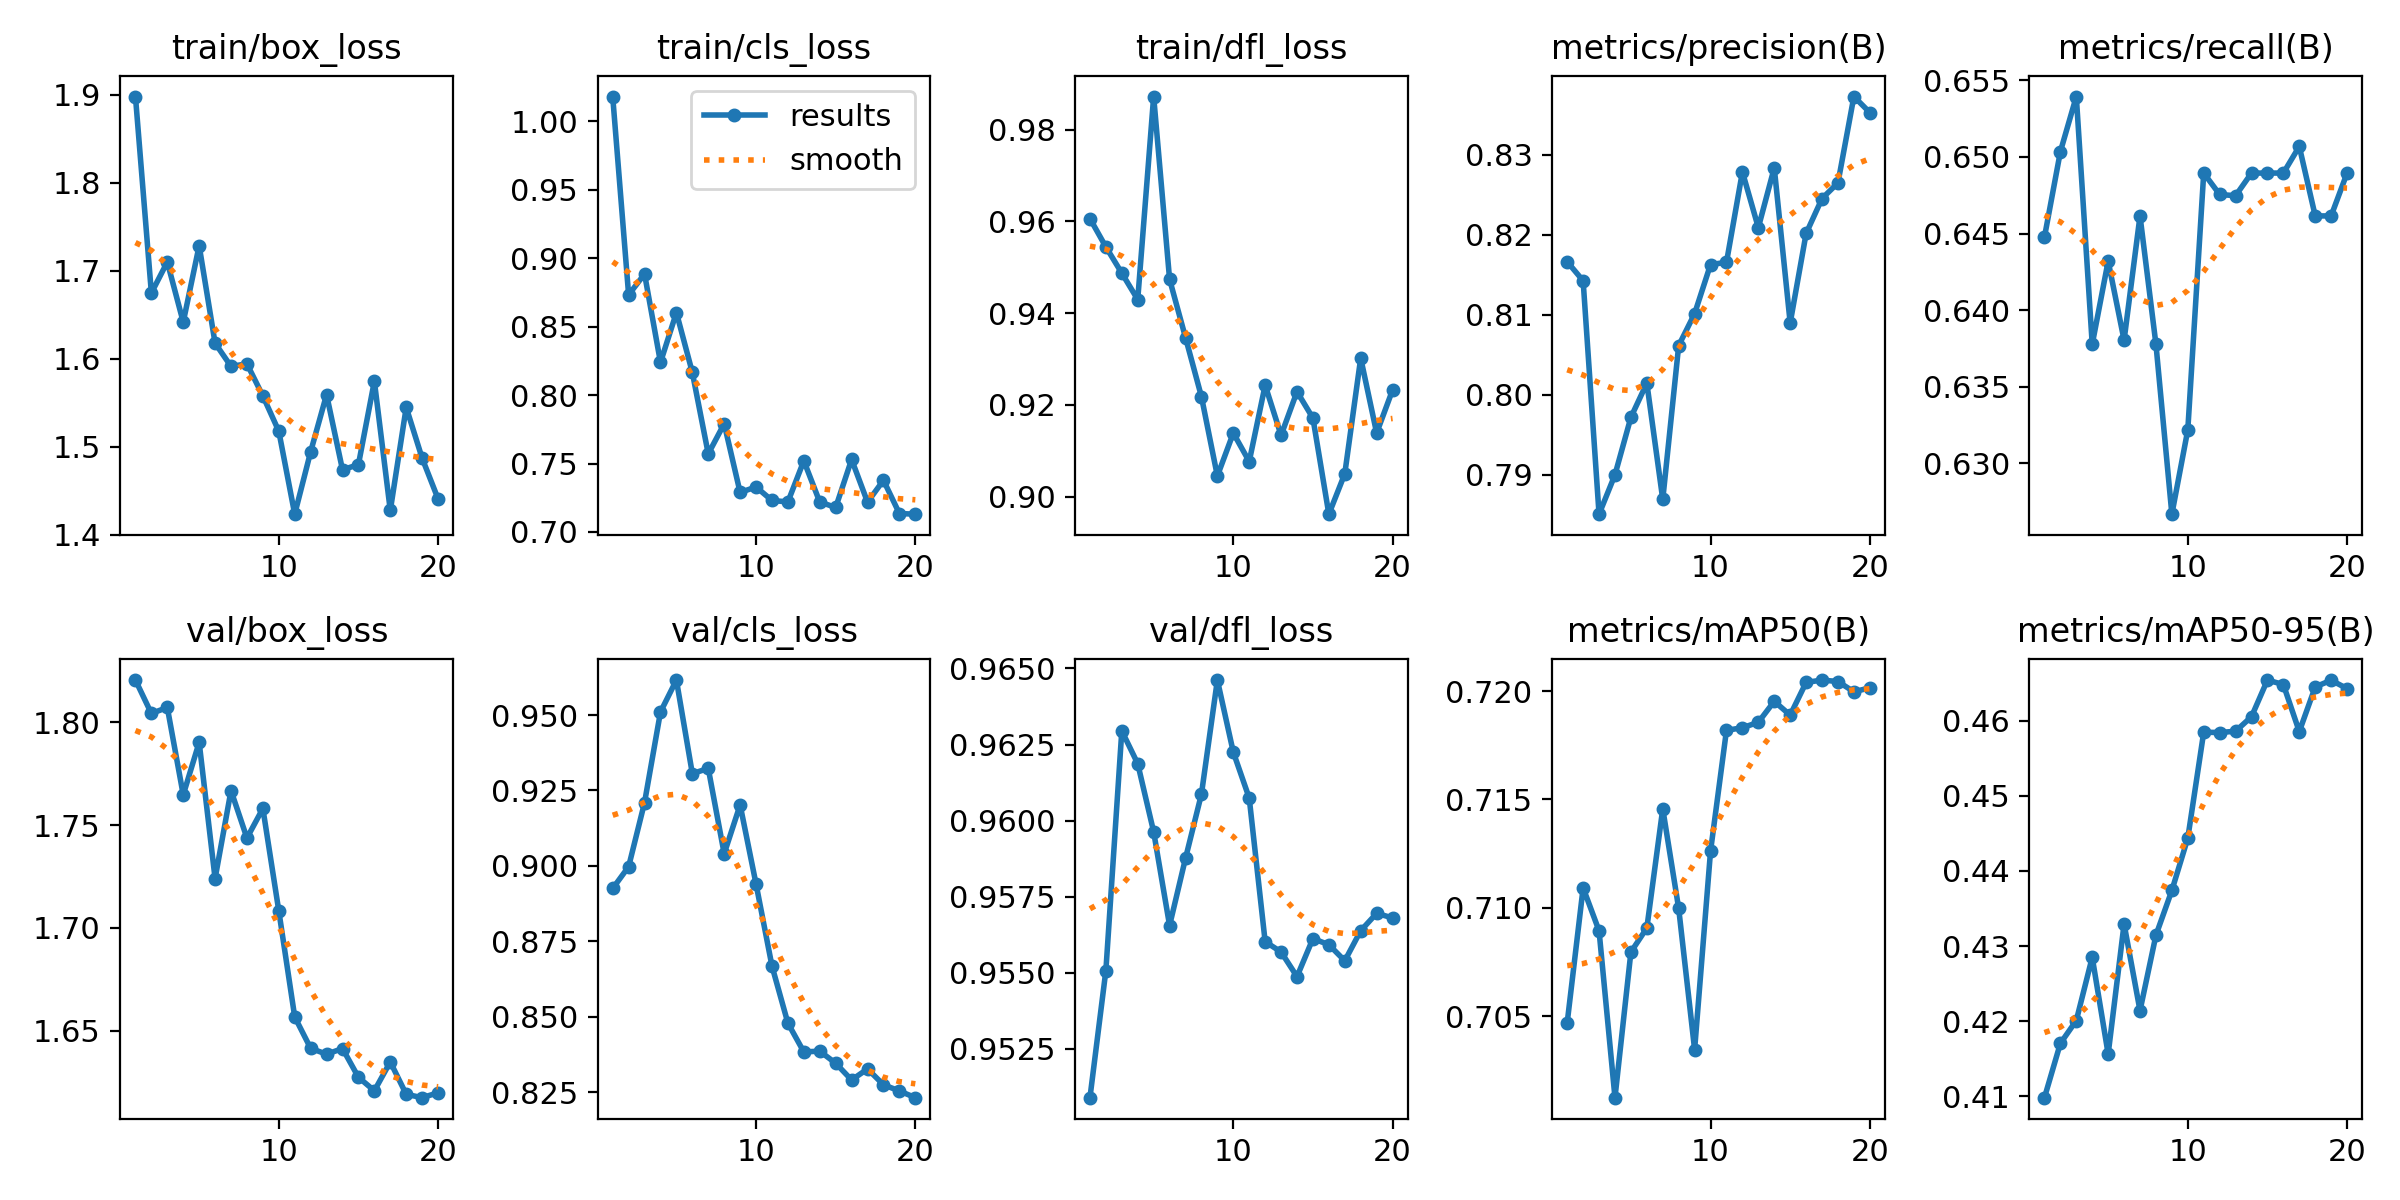

The table this chart was drawn from, first rows:
epoch, time, train/box_loss, train/cls_loss, train/dfl_loss, metrics/precision(B), metrics/recall(B), metrics/mAP50(B), metrics/mAP50-95(B), val/box_loss, val/cls_loss, val/dfl_loss, lr/pg0, lr/pg1, lr/pg2
1, 12.28, 1.898, 1.018, 0.9606, 0.8166, 0.6448, 0.7047, 0.4098, 1.821, 0.8925, 0.9509, 0.09703, 3e-05, 3e-05
2, 18.02, 1.675, 0.8733, 0.9544, 0.8143, 0.6503, 0.7109, 0.417, 1.804, 0.8998, 0.9551, 0.09307, 6.6535e-05, 6.6535e-05
3, 23.74, 1.71, 0.8885, 0.9487, 0.7851, 0.654, 0.7089, 0.4201, 1.807, 0.921, 0.9629, 0.0891, 9.911e-05, 9.911e-05
4, 29.41, 1.642, 0.8239, 0.943, 0.79, 0.6378, 0.7012, 0.4285, 1.765, 0.951, 0.9619, 0.08513, 0.0001277, 0.0001277
5, 35.1, 1.729, 0.8603, 0.9872, 0.7972, 0.6432, 0.708, 0.4156, 1.79, 0.9616, 0.9596, 0.08115, 0.0001524, 0.0001524
6, 40.81, 1.618, 0.8166, 0.9474, 0.8015, 0.638, 0.7091, 0.4329, 1.724, 0.9306, 0.9566, 0.07717, 0.0001731, 0.0001731
7, 46.53, 1.592, 0.7571, 0.9347, 0.7869, 0.6462, 0.7146, 0.4214, 1.767, 0.9323, 0.9588, 0.07319, 0.0001898, 0.0001898
8, 52.26, 1.594, 0.7791, 0.9218, 0.8062, 0.6378, 0.71, 0.4314, 1.744, 0.9041, 0.9609, 0.0692, 0.0002026, 0.0002026
9, 57.98, 1.558, 0.7289, 0.9045, 0.8102, 0.6267, 0.7035, 0.4374, 1.758, 0.9202, 0.9646, 0.06521, 0.0002114, 0.0002114
10, 63.72, 1.518, 0.7329, 0.9139, 0.8163, 0.6322, 0.7126, 0.4444, 1.708, 0.894, 0.9623, 0.06122, 0.0002163, 0.0002163
11, 69.58, 1.424, 0.723, 0.9077, 0.8166, 0.649, 0.7182, 0.4585, 1.657, 0.8668, 0.9607, 0.05722, 0.0002171, 0.0002171
12, 75.2, 1.494, 0.7219, 0.9243, 0.8279, 0.6475, 0.7183, 0.4584, 1.641, 0.8479, 0.956, 0.05321, 0.0002141, 0.0002141
13, 80.86, 1.559, 0.752, 0.9134, 0.8209, 0.6475, 0.7186, 0.4586, 1.639, 0.8384, 0.9557, 0.04921, 0.0002071, 0.0002071
14, 86.53, 1.474, 0.7219, 0.9229, 0.8284, 0.649, 0.7195, 0.4605, 1.641, 0.8386, 0.9549, 0.0452, 0.0001961, 0.0001961
15, 92.11, 1.48, 0.7179, 0.9171, 0.809, 0.649, 0.7189, 0.4654, 1.627, 0.8346, 0.9561, 0.04118, 0.0001811, 0.0001811
16, 97.75, 1.575, 0.753, 0.8962, 0.8202, 0.649, 0.7204, 0.4648, 1.621, 0.8291, 0.9559, 0.03716, 0.0001622, 0.0001622
17, 103.4, 1.428, 0.7218, 0.905, 0.8245, 0.6507, 0.7205, 0.4586, 1.635, 0.8328, 0.9554, 0.03314, 0.0001394, 0.0001394
18, 109, 1.545, 0.7378, 0.9302, 0.8265, 0.6462, 0.7204, 0.4645, 1.619, 0.8275, 0.9564, 0.02911, 0.0001125, 0.0001125
19, 114.7, 1.487, 0.7135, 0.9139, 0.8373, 0.6462, 0.72, 0.4654, 1.617, 0.8255, 0.9569, 0.02508, 8.175e-05, 8.175e-05
20, 120.4, 1.441, 0.713, 0.9233, 0.8353, 0.649, 0.7201, 0.4643, 1.62, 0.8232, 0.9568, 0.02105, 4.7005e-05, 4.7005e-05
